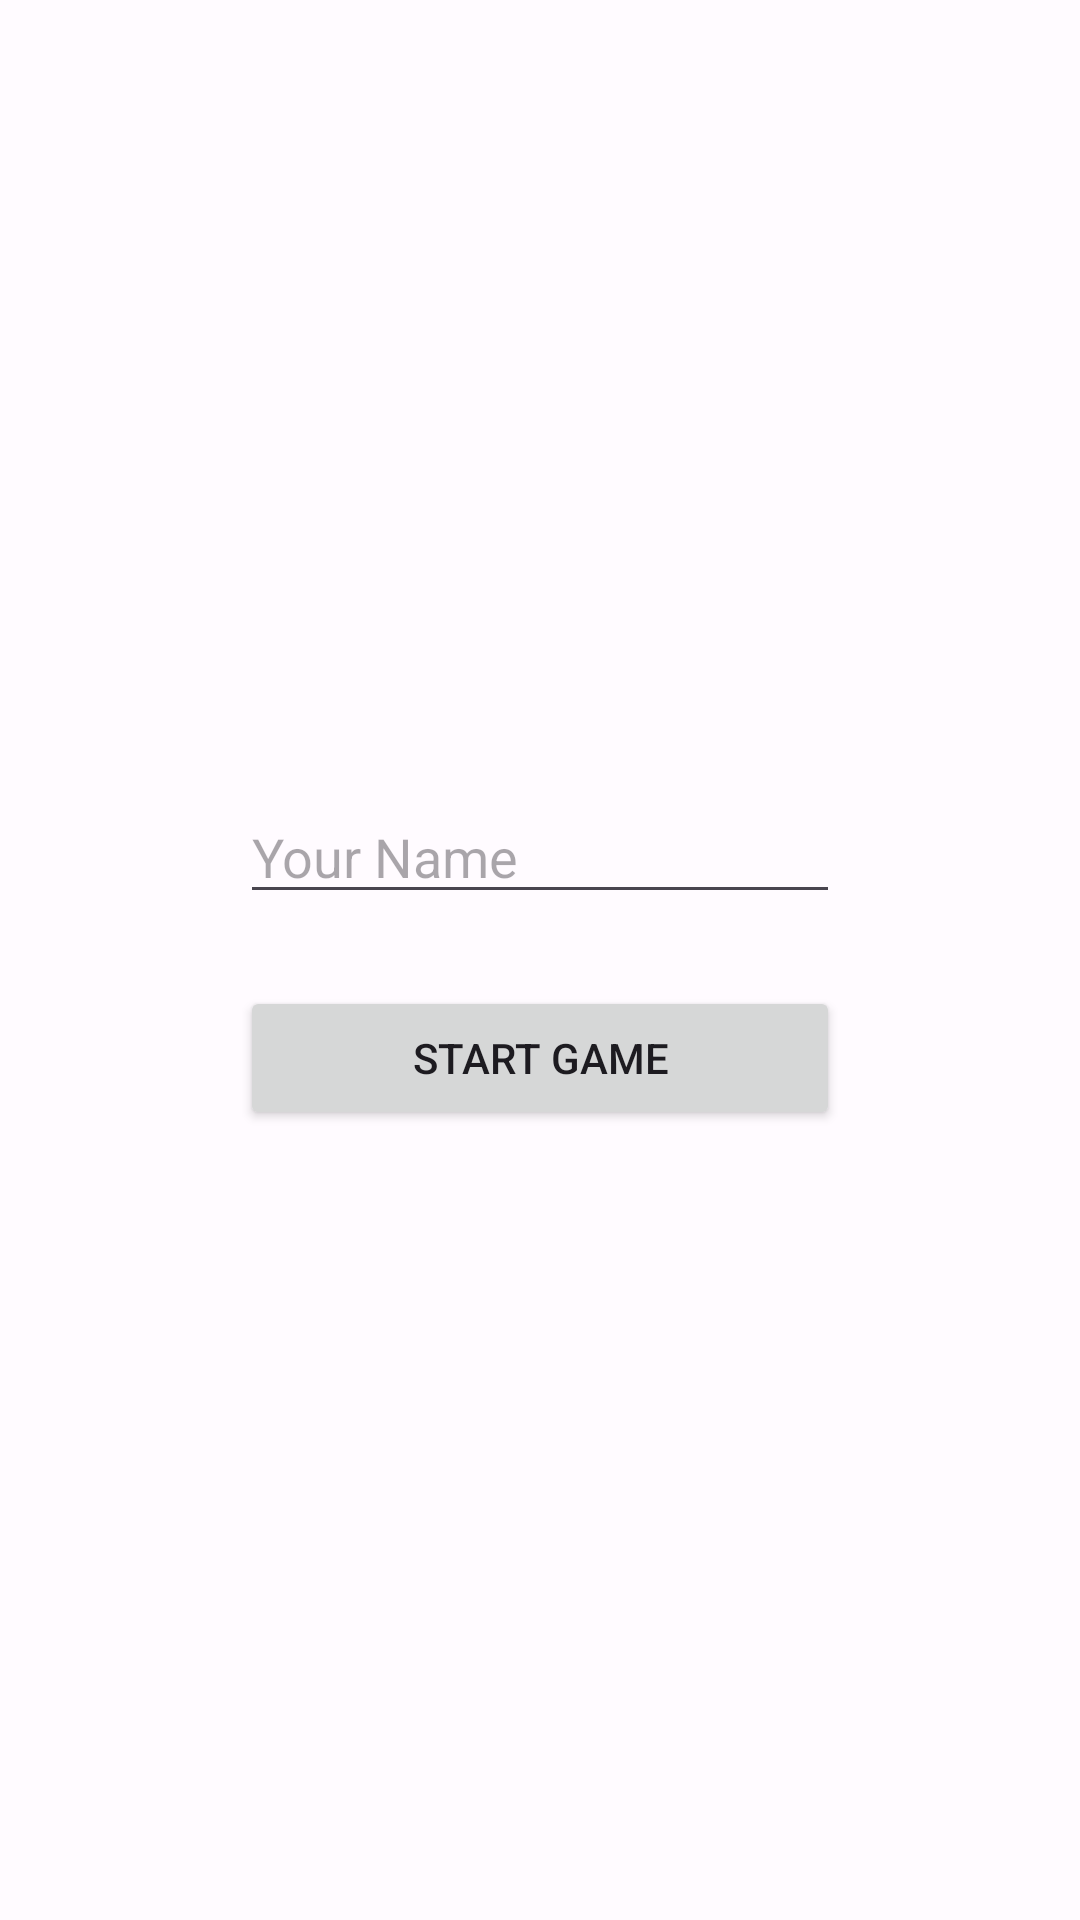

Layout XML and referenced resources for this Android screen:
<!-- AndroidManifest.xml: application theme Theme.ANMP_W2 -->
<!-- res/layout/fragment_name.xml -->
<?xml version="1.0" encoding="utf-8"?>
<FrameLayout xmlns:android="http://schemas.android.com/apk/res/android"
    xmlns:tools="http://schemas.android.com/tools"
    android:layout_width="match_parent"
    android:layout_height="match_parent"
    tools:context=".NameFragment">

    <LinearLayout
        android:layout_width="match_parent"
        android:layout_height="match_parent"
        android:orientation="vertical"
        android:paddingHorizontal="80dp"
        android:gravity="center">

        <EditText
            android:id="@+id/editName"
            android:layout_width="match_parent"
            android:layout_height="wrap_content"
            android:inputType="text"
            android:hint="Your Name" />

        <Button
            android:id="@+id/btnStart"
            android:layout_width="match_parent"
            android:layout_height="wrap_content"
            android:layout_marginTop="24dp"
            android:text="Start Game"/>
    </LinearLayout>

</FrameLayout>
<!-- resources referenced by this layout -->
<resources>
  <style name="Theme.ANMP_W2" parent="Theme.Material3.Light">
          <item name="colorPrimary">@color/md_theme_light_primary</item>
          <item name="colorOnPrimary">@color/md_theme_light_onPrimary</item>
          <item name="colorPrimaryContainer">@color/md_theme_light_primaryContainer</item>
          <item name="colorOnPrimaryContainer">@color/md_theme_light_onPrimaryContainer</item>
          <item name="colorSecondary">@color/md_theme_light_secondary</item>
          <item name="colorOnSecondary">@color/md_theme_light_onSecondary</item>
          <item name="colorSecondaryContainer">@color/md_theme_light_secondaryContainer</item>
          <item name="colorOnSecondaryContainer">@color/md_theme_light_onSecondaryContainer</item>
          <item name="colorTertiary">@color/md_theme_light_tertiary</item>
          <item name="colorOnTertiary">@color/md_theme_light_onTertiary</item>
          <item name="colorTertiaryContainer">@color/md_theme_light_tertiaryContainer</item>
          <item name="colorOnTertiaryContainer">@color/md_theme_light_onTertiaryContainer</item>
          <item name="colorError">@color/md_theme_light_error</item>
          <item name="colorErrorContainer">@color/md_theme_light_errorContainer</item>
          <item name="colorOnError">@color/md_theme_light_onError</item>
          <item name="colorOnErrorContainer">@color/md_theme_light_onErrorContainer</item>
          <item name="android:colorBackground">@color/md_theme_light_background</item>
          <item name="colorOnBackground">@color/md_theme_light_onBackground</item>
          <item name="colorSurface">@color/md_theme_light_surface</item>
          <item name="colorOnSurface">@color/md_theme_light_onSurface</item>
          <item name="colorSurfaceVariant">@color/md_theme_light_surfaceVariant</item>
          <item name="colorOnSurfaceVariant">@color/md_theme_light_onSurfaceVariant</item>
          <item name="colorOutline">@color/md_theme_light_outline</item>
          <item name="colorOnSurfaceInverse">@color/md_theme_light_inverseOnSurface</item>
          <item name="colorSurfaceInverse">@color/md_theme_light_inverseSurface</item>
          <item name="colorPrimaryInverse">@color/md_theme_light_inversePrimary</item>
      </style>
  <color name="md_theme_light_primary">#C0001F</color>
  <color name="md_theme_light_onPrimary">#FFFFFF</color>
  <color name="md_theme_light_primaryContainer">#FFDAD7</color>
  <color name="md_theme_light_onPrimaryContainer">#410004</color>
  <color name="md_theme_light_secondary">#775654</color>
  <color name="md_theme_light_onSecondary">#FFFFFF</color>
  <color name="md_theme_light_secondaryContainer">#FFDAD7</color>
  <color name="md_theme_light_onSecondaryContainer">#2C1514</color>
  <color name="md_theme_light_tertiary">#735B2E</color>
  <color name="md_theme_light_onTertiary">#FFFFFF</color>
  <color name="md_theme_light_tertiaryContainer">#FFDEA7</color>
  <color name="md_theme_light_onTertiaryContainer">#271900</color>
  <color name="md_theme_light_error">#BA1A1A</color>
  <color name="md_theme_light_errorContainer">#FFDAD6</color>
  <color name="md_theme_light_onError">#FFFFFF</color>
  <color name="md_theme_light_onErrorContainer">#410002</color>
  <color name="md_theme_light_background">#FFFBFF</color>
  <color name="md_theme_light_onBackground">#201A1A</color>
  <color name="md_theme_light_surface">#FFFBFF</color>
  <color name="md_theme_light_onSurface">#201A1A</color>
  <color name="md_theme_light_surfaceVariant">#F5DDDB</color>
  <color name="md_theme_light_onSurfaceVariant">#534342</color>
  <color name="md_theme_light_outline">#857371</color>
  <color name="md_theme_light_inverseOnSurface">#FBEEEC</color>
  <color name="md_theme_light_inverseSurface">#362F2E</color>
  <color name="md_theme_light_inversePrimary">#FFB3AE</color>
</resources>
